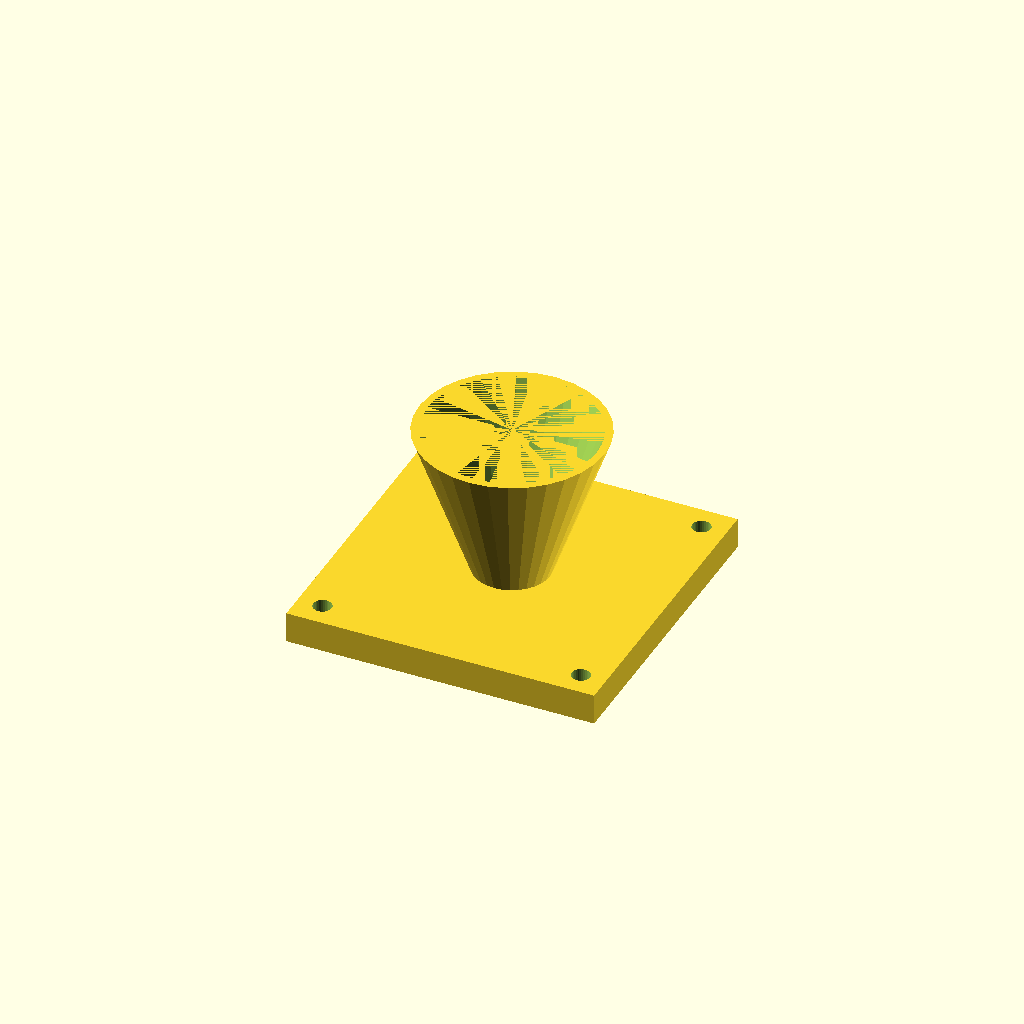
Cell 1: the model at its default parameters.
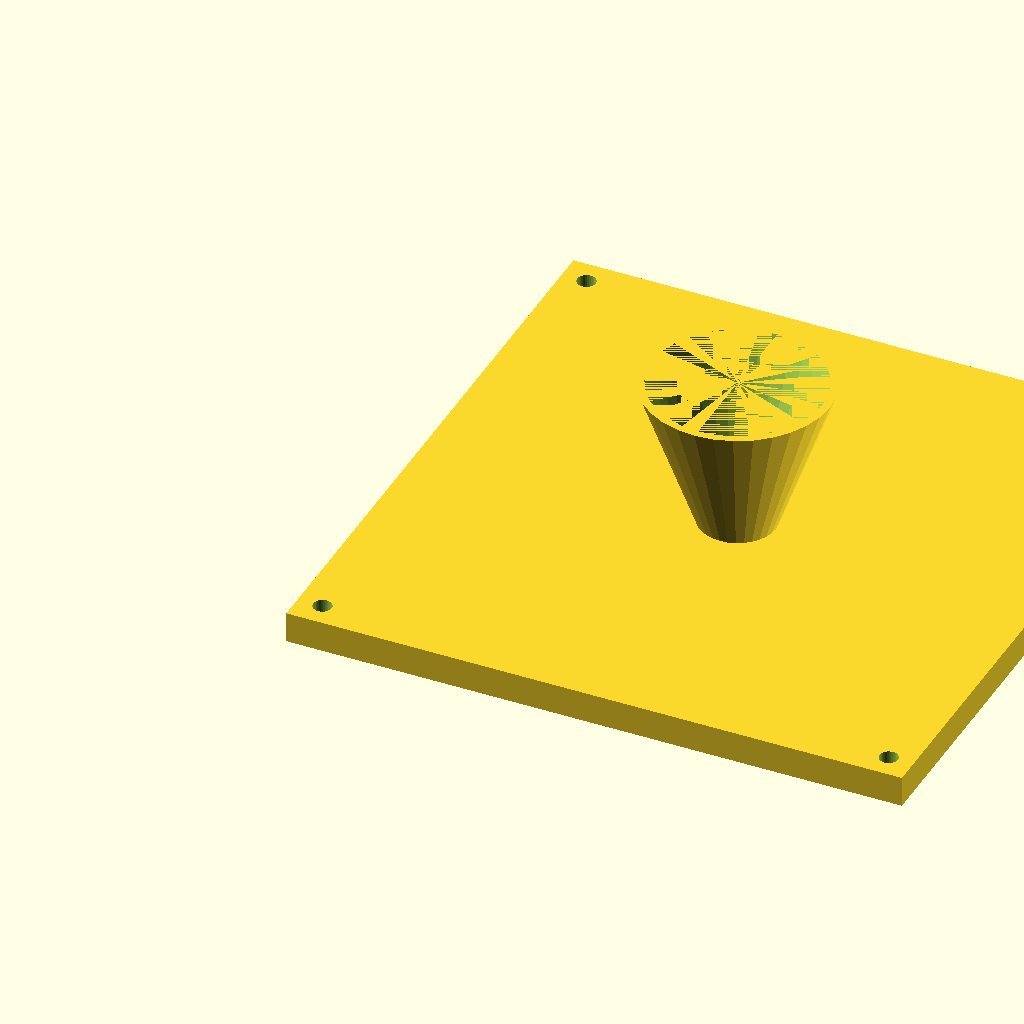
Cell 2: the same model with fl = 200.
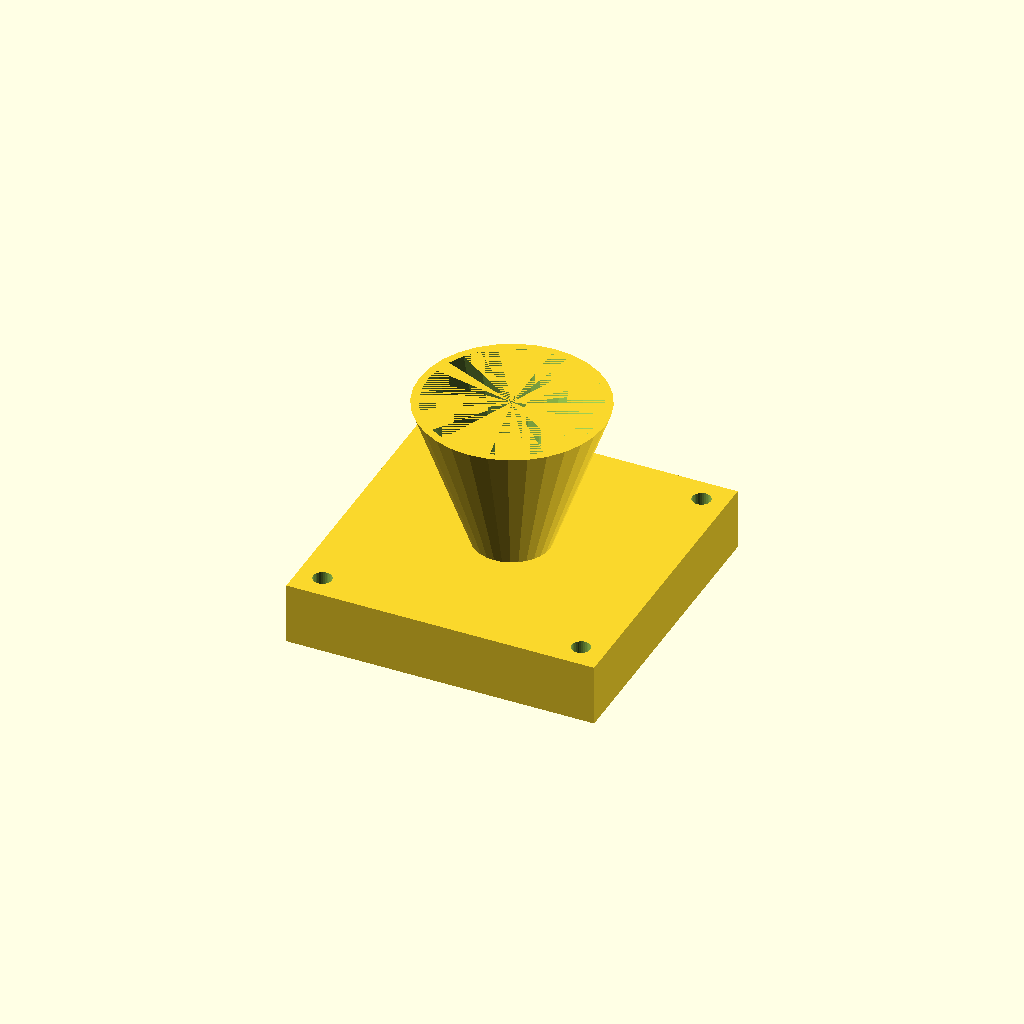
Cell 3 — fl_t set to 20, the other parameters unchanged.
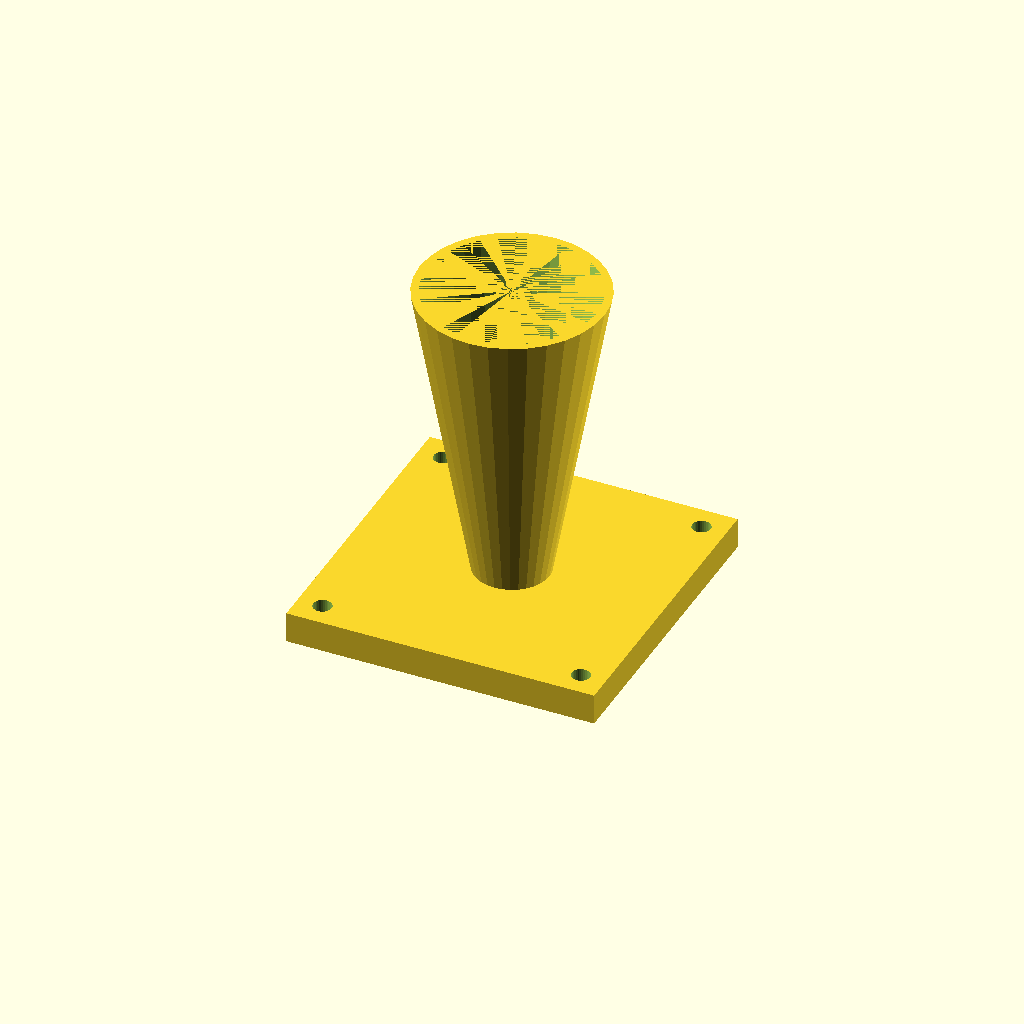
Cell 4 — cone_h set to 100, the other parameters unchanged.
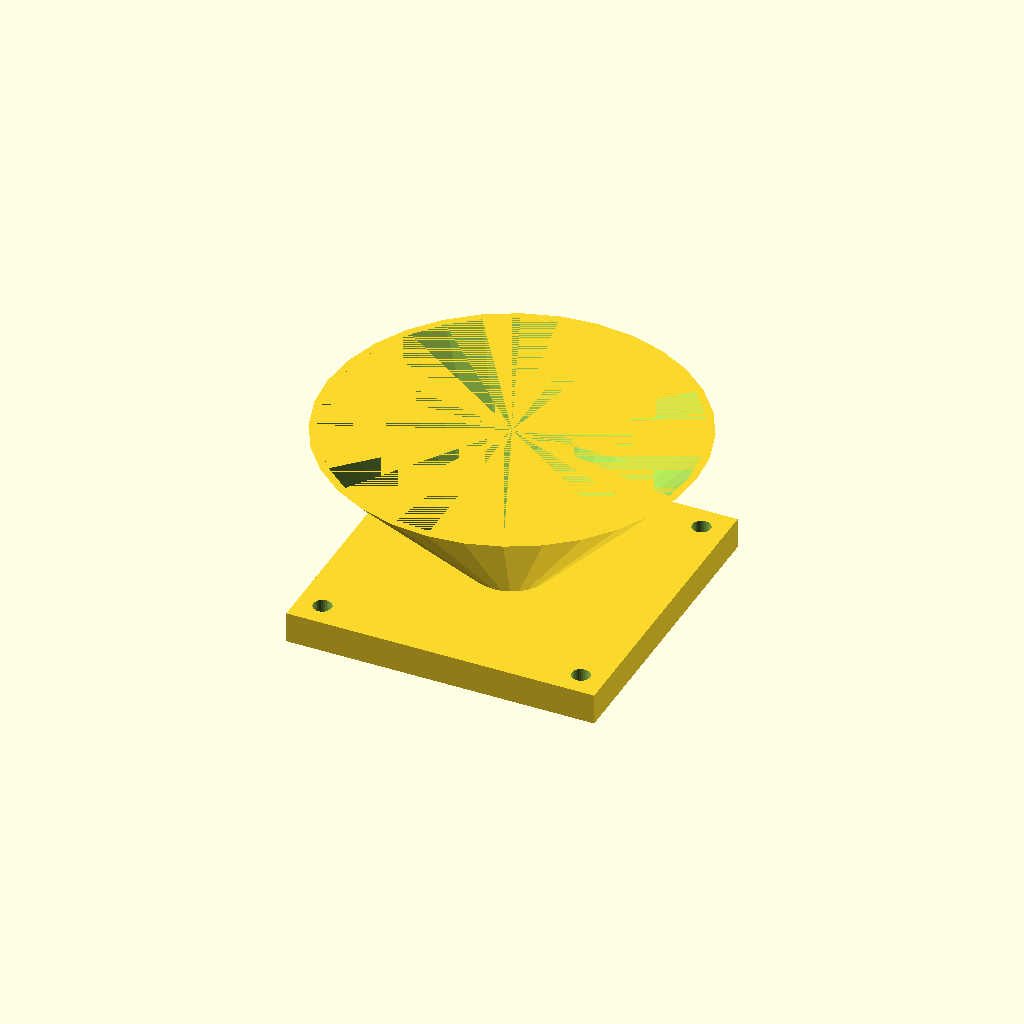
Cell 5: the same model with top_d = 120.
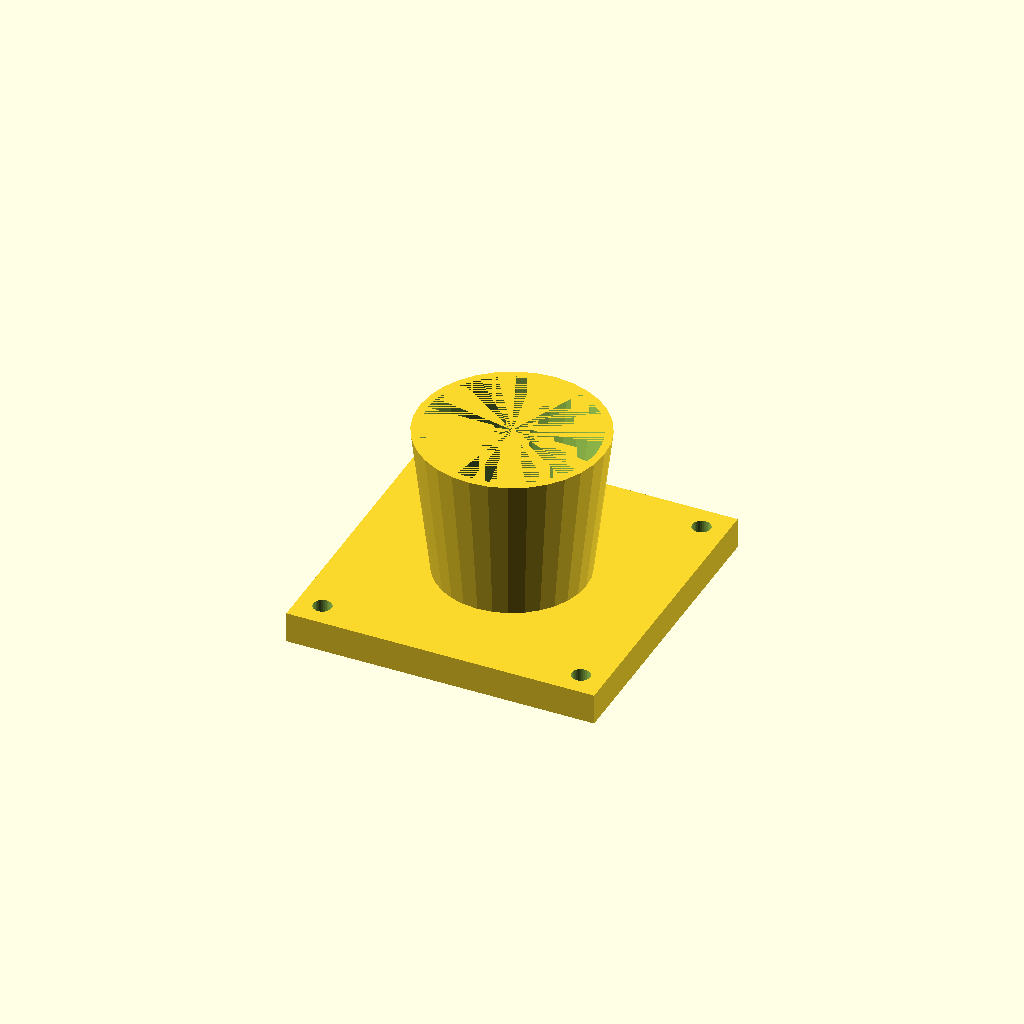
Cell 6: the same model with bot_d = 48.
All cells are drawn from one camera (rotation 55°, 0°, 25°, orthographic, colour scheme Cornfield), so only the parameter changes between them.
Source of the model, optional_data/data/solid3/hopper/part_0052.scad:
$fn = 32;

// ----------------------------------------------------------------------
// Hopper: flanged with square flange
// ----------------------------------------------------------------------

// --- parameters (mm) ---
fl = 100;                 // flange side, X and Y
fl_t = 10;                // flange thickness
cone_h = 50;              // cone height above the flange
top_d = 60;               // cone mouth diameter
bot_d = 24;               // cone spout diameter
wall = 2.5;               // cone wall thickness
hole_r = 3;               // flange hole radius
hole_in = 8;              // hole inset from the corners

bore_d = bot_d - 2 * wall;  // spout bore diameter
total_h = fl_t + cone_h - 1;  // overall height

difference() {
  union() {
    cube([fl, fl, fl_t]);
    translate([fl / 2, fl / 2, fl_t - 1])
      cylinder(h = cone_h, d1 = bot_d, d2 = top_d);
  }
  translate([fl / 2, fl / 2, fl_t - 2])
    cylinder(h = cone_h + 1, d1 = bore_d, d2 = top_d - 2 * wall);
  for (sx = [0, 1], sy = [0, 1])
    translate([sx ? fl - hole_in : hole_in,
               sy ? fl - hole_in : hole_in, -1])
      cylinder(r = hole_r, h = fl_t + 2);
}
Parameter table extracted from the source (name, type, default, range or options):
fl: number, default 100
fl_t: number, default 10
cone_h: number, default 50
top_d: number, default 60
bot_d: number, default 24
wall: number, default 2.5
hole_r: number, default 3
hole_in: number, default 8
